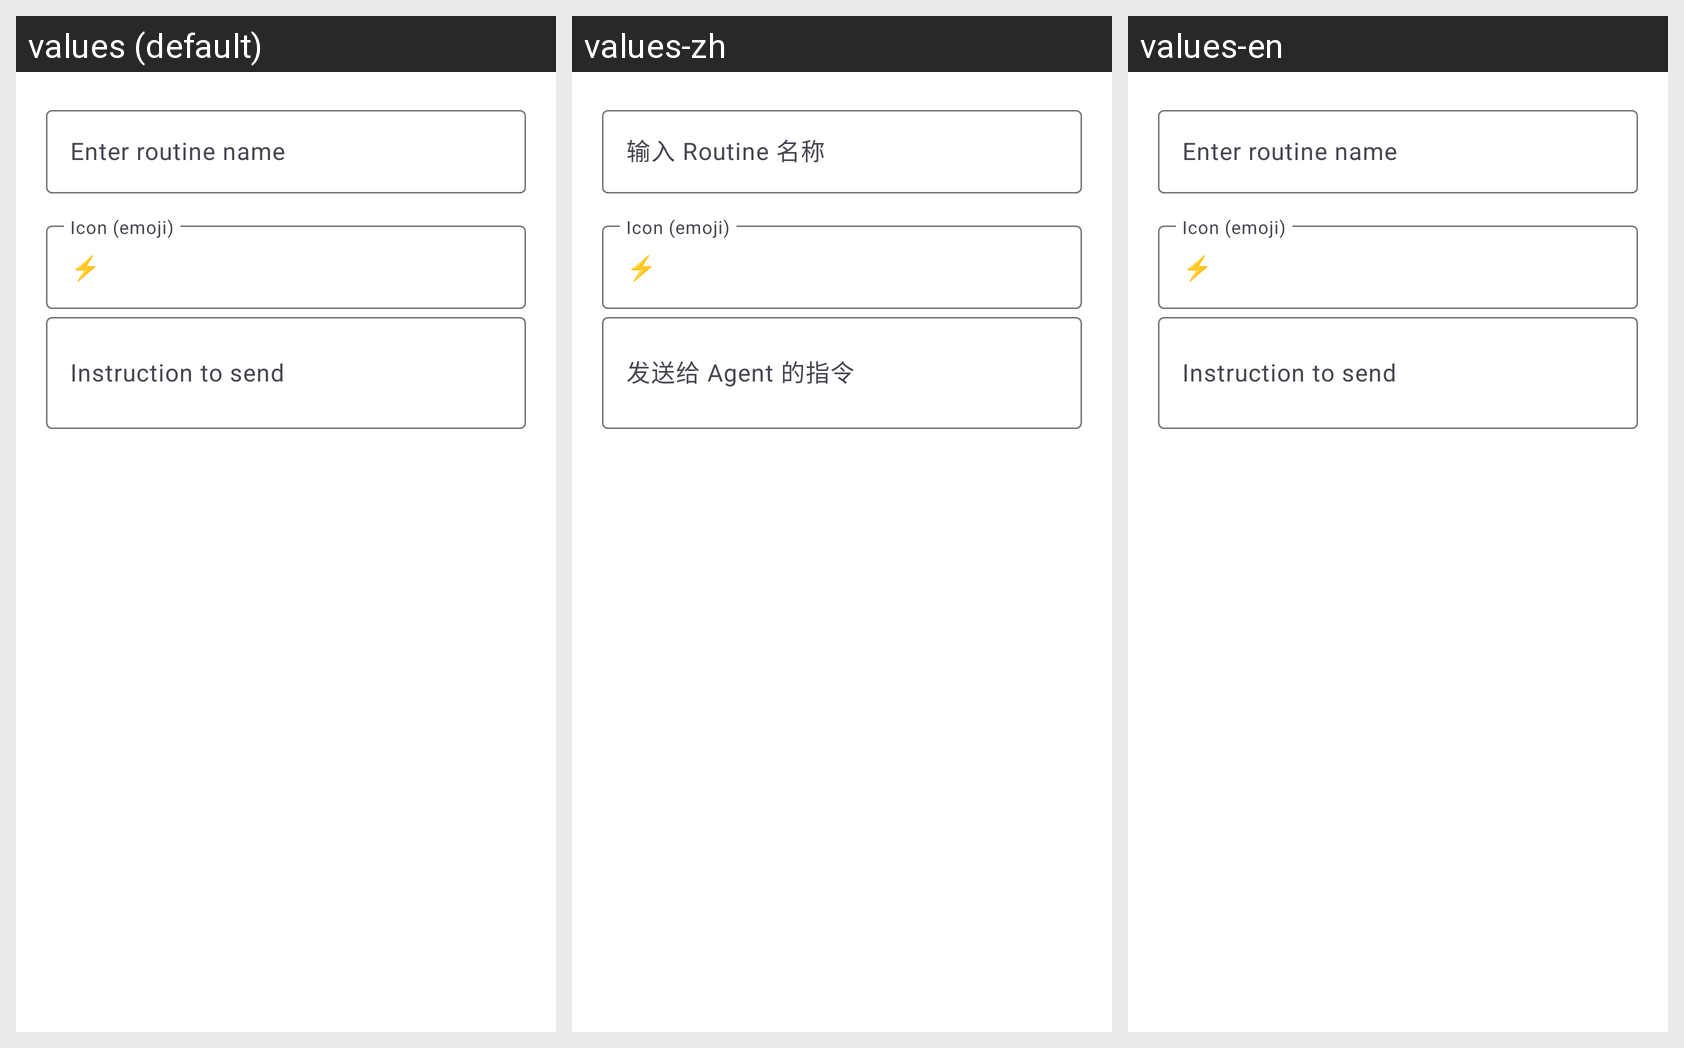

Locale-by-locale string values for the Android screen shown in this grid:
Android screen res/layout/dialog_save_routine.xml rendered under 3 locales, left to right: values (default), values-zh, values-en. Device: Nexus 5 (rendered at 1080×1920; each locale shown at half size, 540×960, under a caption strip naming it); theme Theme.OpenCyvis.
Strings drawn on this screen, with the default value and each locale's value (text and hints the layout hard-codes, and strings that could not be matched under every locale, appear in the picture but are not listed):

routine_save_hint
  values: Enter routine name
  values-zh: 输入 Routine 名称
  values-en: Enter routine name  [not translated; the default value is used]

routine_instruction_hint
  values: Instruction to send
  values-zh: 发送给 Agent 的指令
  values-en: Instruction to send  [not translated; the default value is used]
